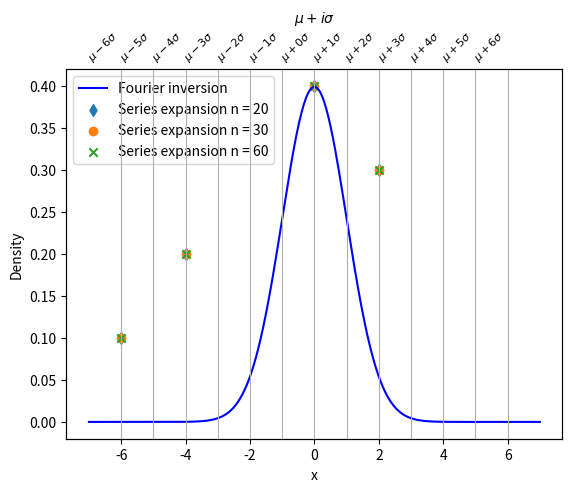

Write the Python code that produced this figure.
import numpy as np
import matplotlib.pyplot as plt

# Paramètres de l'exemple
mu = 0  # Moyenne
sigma = 1  # Écart-type
x = np.linspace(-7, 7, 400)  # Intervalle sur l'axe des x

# Création de la figure et des axes
fig, ax = plt.subplots()

# Tracé des courbes (remplacez par vos propres données)
ax.plot(
    x, np.exp(-(x**2) / 2) / np.sqrt(2 * np.pi), label="Fourier inversion", color="blue"
)

# Ajout des points de série (remplacez par vos données)
n_values = [20, 30, 60]
x_series = [-6, -4, 0, 2]  # Exemple de valeurs x pour les points
y_series = [0.1, 0.2, 0.4, 0.3]  # Exemple de valeurs y pour les points

for n, marker in zip(n_values, ["d", "o", "x"]):
    ax.scatter(x_series, y_series, label=f"Series expansion n = {n}", marker=marker)

# Ajout des bandes d'intervalle de confiance en rouge (remplacez par vos propres valeurs)
# for i in range(1, 7):
#     ax.axvspan(mu - i * sigma, mu + i * sigma, color="red", alpha=0.1 * i)

# Ajout d'un second axe x en haut
ax2 = ax.twiny()

# Définir les positions des mu + i*sigma sur l'axe supérieur
sigma_values = np.arange(-6, 7, 1)  # De mu - 6*sigma à mu + 6*sigma
x_sigma = mu + sigma_values * sigma

ax2.set_xlim(ax.get_xlim())  # Synchronisation des limites
ax2.set_xticks(x_sigma)  # Placement des mu + i*sigma
ax2.set_xticklabels(
    [f"$\mu {i:+d}\sigma$" for i in sigma_values], fontsize=8, rotation=45, ha="right"
)  # Diagonale

# Supprimer les petites barres (ticks) sur l'axe du haut
ax2.tick_params(axis="x", length=0)  # Longueur des barres mise à 0

# Personnalisation de l'affichage
ax.set_xlabel("x")
ax2.grid()
# ax.grid()
ax.set_ylabel("Density")
ax.legend(loc="upper left")
ax2.set_xlabel(r"$\mu + i\sigma$")

# Affichage
plt.show()
